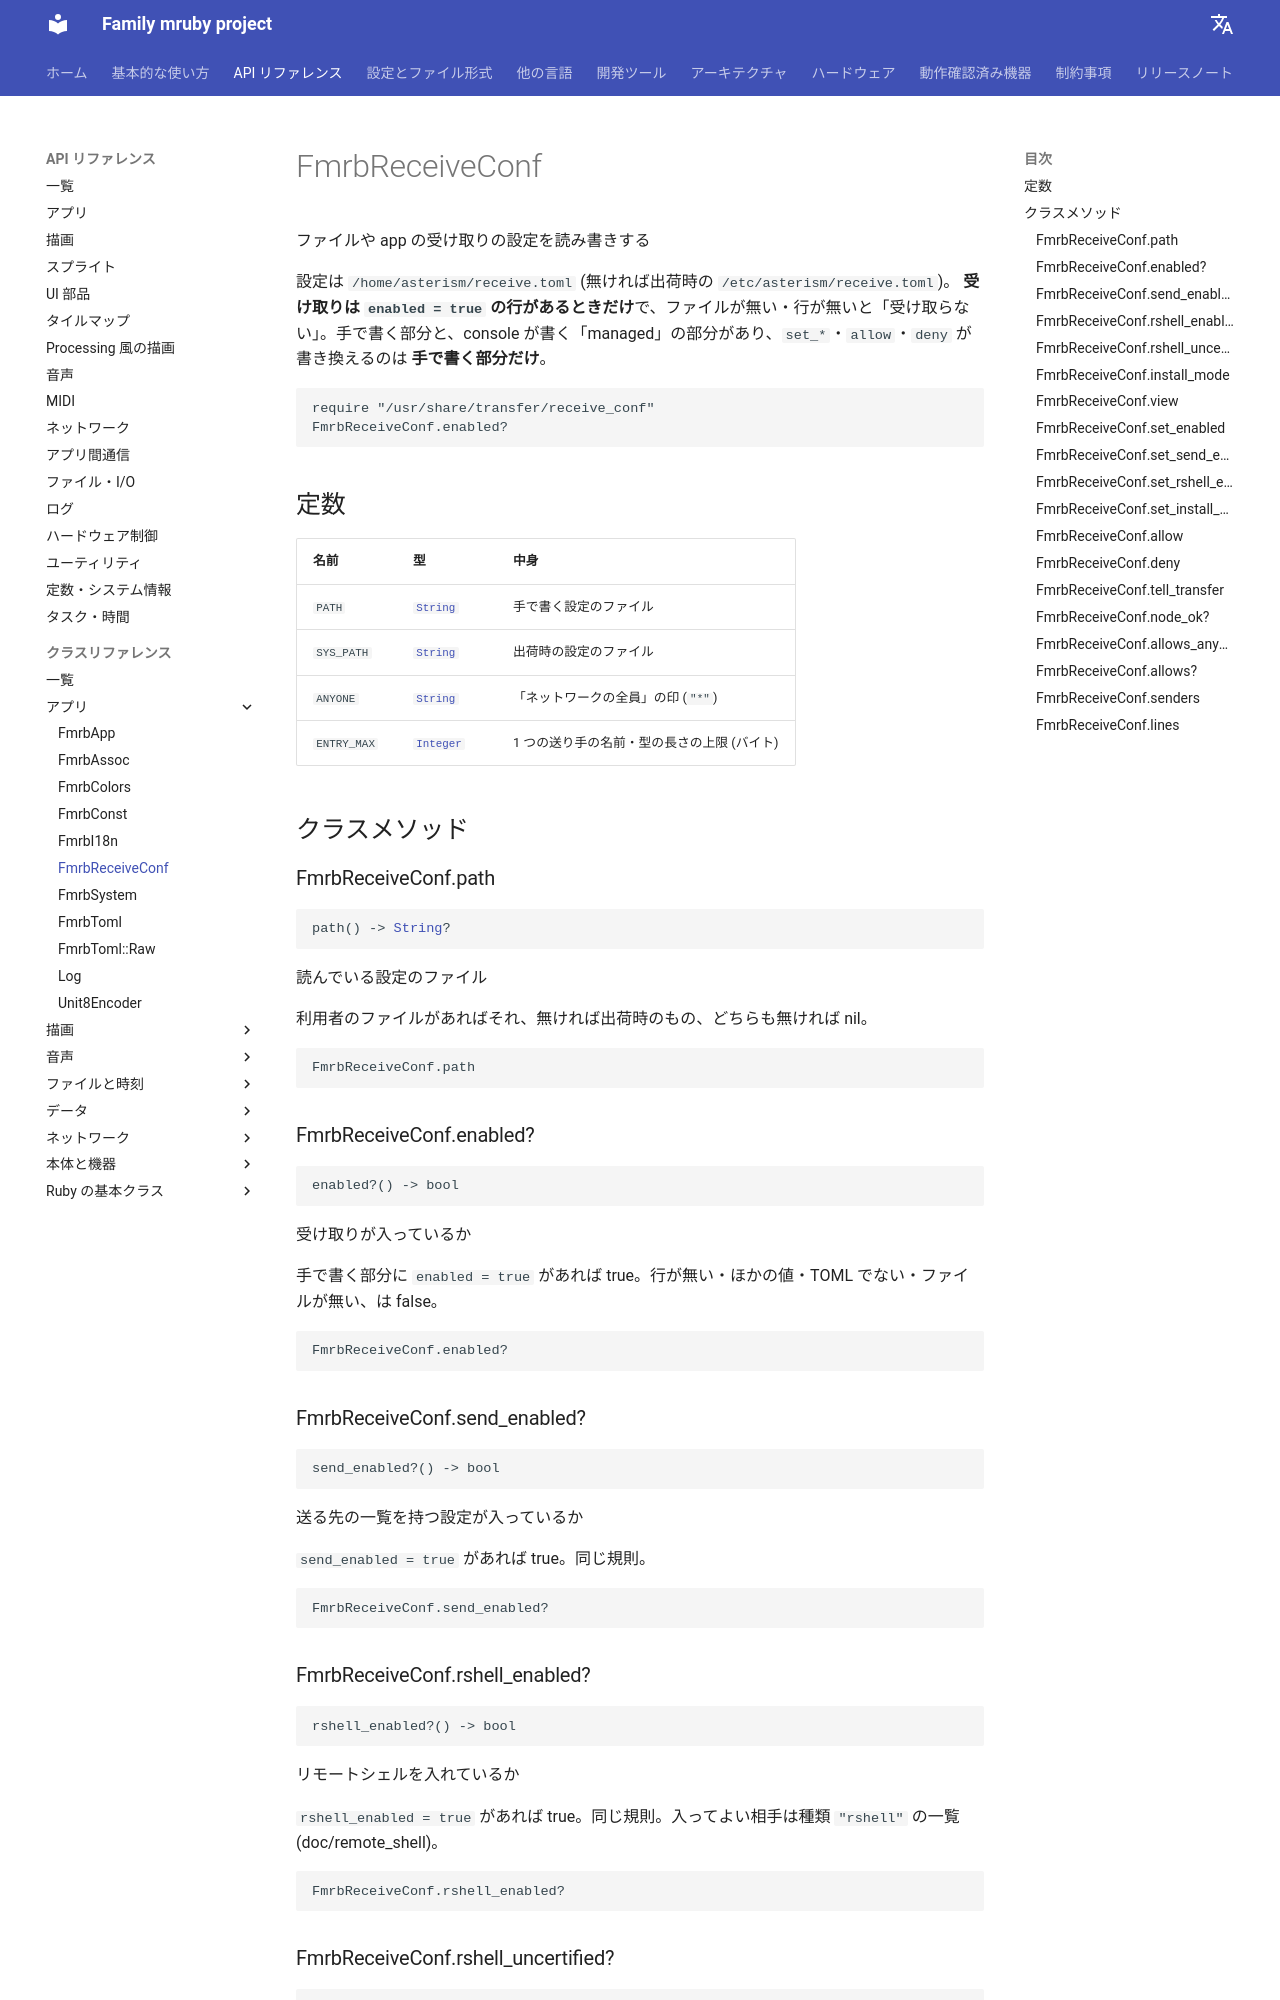

repository: family-mruby/family-mruby.github.io · page: ja/api/reference/FmrbReceiveConf/index.html · generator: mkdocs

# FmrbReceiveConf

Read and write the receive settings

The settings
are in `/home/asterism/receive.toml` (else the shipped `/etc/asterism/receive.toml`).
**Receiving is on only with an `enabled = true` line**; a missing file or line means "not
receiving". There is a part written by hand and a "managed" part the console writes; `set_*`,
`allow` and `deny` change **only the part by hand**.
```ruby
require "/usr/share/transfer/receive_conf"
FmrbReceiveConf.enabled?
```

## Constants

| Name | Type | What it is |
|---|---|---|
| <span class="fmrb-name">`PATH`</span> | [`String`](String.md) | The settings file you edit |
| <span class="fmrb-name">`SYS_PATH`</span> | [`String`](String.md) | The shipped settings file |
| <span class="fmrb-name">`ANYONE`</span> | [`String`](String.md) | The mark for everyone on the network (`"*"`) |
| <span class="fmrb-name">`ENTRY_MAX`</span> | [`Integer`](Integer.md) | Longest sender entry (bytes) |

## Class methods

### FmrbReceiveConf.path

<pre class="fmrb-sig"><code>path() -&gt; <a href="../String/">String</a>?</code></pre>

The settings file in use

The user's file if there is one, else the shipped one, nil when neither exists.
```ruby
FmrbReceiveConf.path
```

### FmrbReceiveConf.enabled?

<pre class="fmrb-sig"><code>enabled?() -&gt; bool</code></pre>

Whether receiving is on

true when the part by hand has `enabled = true`. No line, another value, text that is not
TOML and no file are all false.
```ruby
FmrbReceiveConf.enabled?
```

### FmrbReceiveConf.send_enabled?

<pre class="fmrb-sig"><code>send_enabled?() -&gt; bool</code></pre>

Whether the send list is on

true with `send_enabled = true`. The same rules.
```ruby
FmrbReceiveConf.send_enabled?
```

### FmrbReceiveConf.rshell_enabled?

<pre class="fmrb-sig"><code>rshell_enabled?() -&gt; bool</code></pre>

Whether the remote shell is on

true with `rshell_enabled = true`. The same rules. Who may come in is the `"rshell"` kind's
list (doc/remote_shell).
```ruby
FmrbReceiveConf.rshell_enabled?
```

### FmrbReceiveConf.rshell_uncertified?

<pre class="fmrb-sig"><code>rshell_uncertified?() -&gt; bool</code></pre>

Whether unchecked connections are taken

true with `rshell_uncertified = true` (written by hand only). For the sim and development
checks; otherwise only a tls/ router's connection (the console's door in the browser) is taken.
```ruby
FmrbReceiveConf.rshell_uncertified?
```
